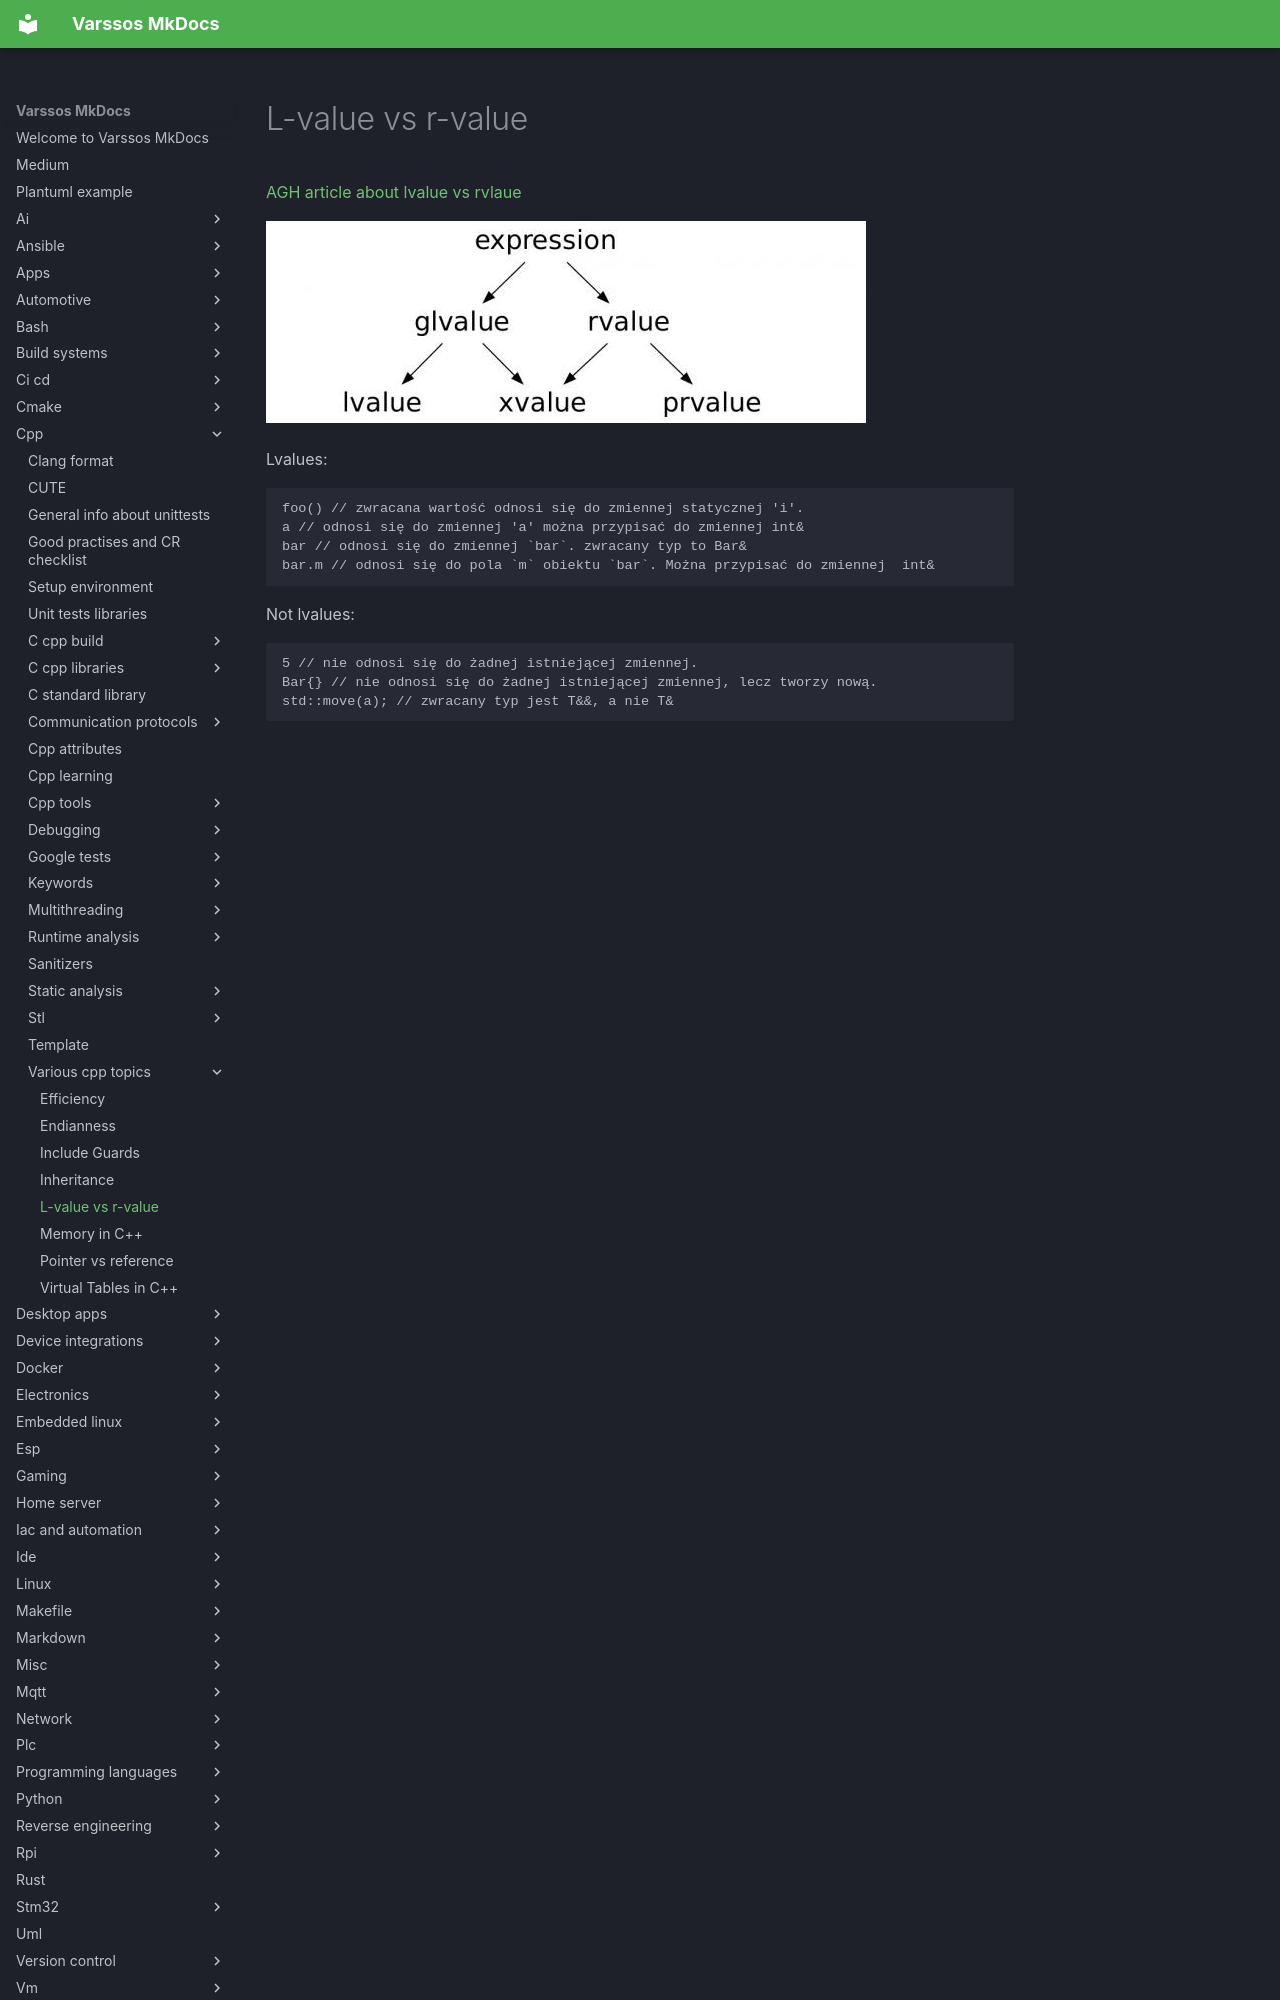

repository: Varssos/varssos-mkdocs · page: cpp/various_cpp_topics/lvalue_rvalue/index.html · generator: mkdocs

# L-value vs r-value

[AGH article about lvalue vs rvlaue](https://home.agh.edu.pl/~mbargiel/teaching/cpp/slides/cpp-slides.php)

![Value categories](./value_categories-1.jpg)

Lvalues:

```
foo() // zwracana wartość odnosi się do zmiennej statycznej 'i'.
a // odnosi się do zmiennej 'a' można przypisać do zmiennej int&
bar // odnosi się do zmiennej `bar`. zwracany typ to Bar&
bar.m // odnosi się do pola `m` obiektu `bar`. Można przypisać do zmiennej  int&
```

Not lvalues:
